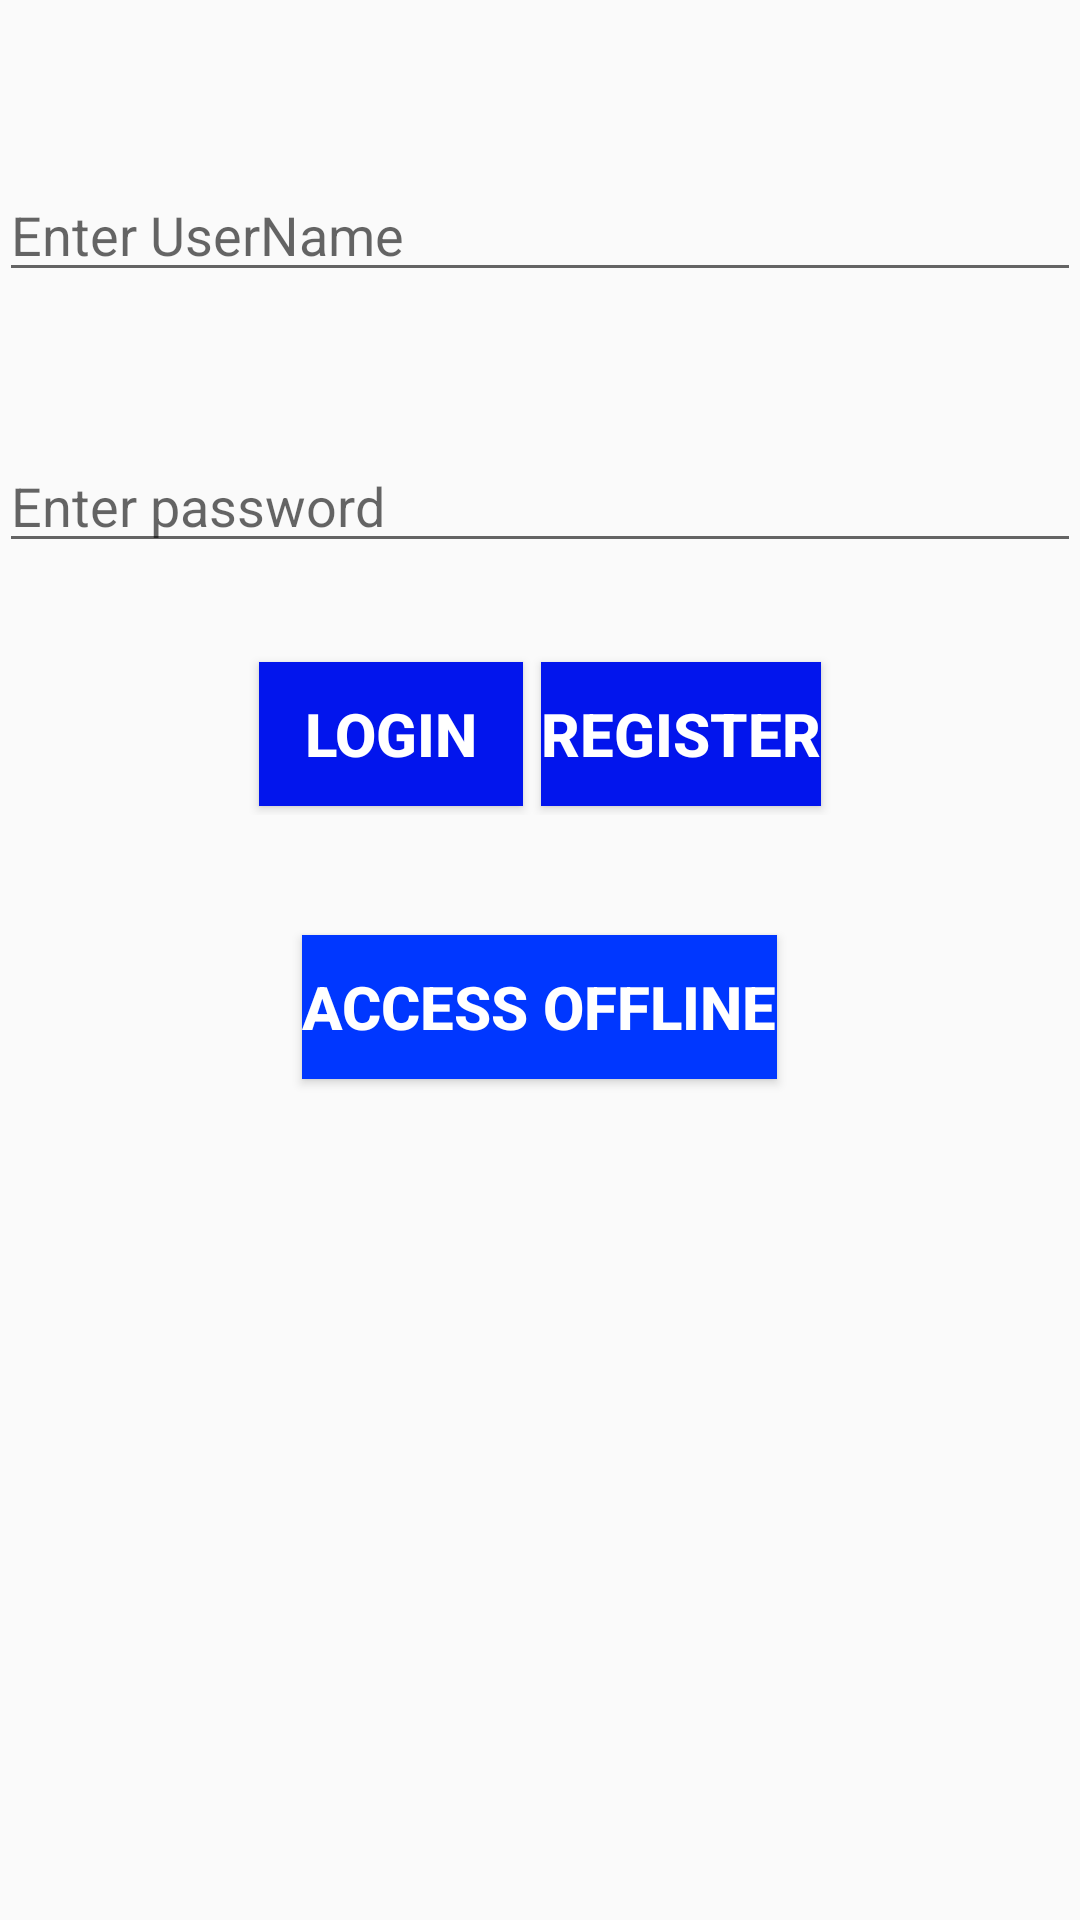

The Android layout XML behind this screen, and the referenced resources:
<!-- AndroidManifest.xml: application theme AppTheme -->
<!-- res/layout/activity_login.xml -->
<?xml version="1.0" encoding="utf-8"?>
<LinearLayout xmlns:android="http://schemas.android.com/apk/res/android"
    xmlns:tools="http://schemas.android.com/tools"
    android:id="@+id/activity_main"
    android:layout_width="match_parent"
    android:layout_height="match_parent"
    android:paddingBottom="@dimen/activity_vertical_margin"
    android:paddingLeft="@dimen/activity_horizontal_margin"
    android:paddingRight="@dimen/activity_horizontal_margin"
    android:paddingTop="@dimen/activity_vertical_margin"
    android:orientation="vertical"
    tools:context=".LoginActivity">

    <EditText
        android:layout_width="match_parent"
        android:layout_height="wrap_content"
        android:inputType="textPersonName"
        android:ems="10"
        android:layout_gravity="center_horizontal"
        android:layout_marginTop="56dp"
        android:id="@+id/username"
        android:hint="Enter UserName" />

    <EditText
        android:layout_width="match_parent"
        android:layout_height="wrap_content"
        android:inputType="textPassword"
        android:ems="10"
        android:layout_gravity="center_horizontal"
        android:layout_marginTop="49dp"
        android:id="@+id/password"
        android:hint="Enter password" />
<LinearLayout
    android:layout_width="match_parent"
    android:layout_height="wrap_content"
    android:orientation="horizontal"
    android:layout_marginTop="30dp"
    android:gravity="center_horizontal">
    <Button
        android:text="LOGIN"
        android:layout_width="wrap_content"
        android:layout_height="wrap_content"
        android:id="@+id/login"
        style="@style/CustomButtonStyle"
        />

    <Button
        android:text="Register"
        style="@style/CustomButtonStyle"
        android:layout_width="wrap_content"
        android:layout_height="wrap_content"
        android:id="@+id/register"/>
</LinearLayout>

    <Button
        android:layout_width="wrap_content"
        android:layout_height="wrap_content"
        android:onClick="offlineAppAccess"
        android:textStyle="bold"
        android:textSize="20dp"
        android:layout_gravity="center"
        android:layout_marginTop="40dp"
        android:text="Access Offline"
        android:background="#0037ff"
        android:textColor="#ffffff"/>
</LinearLayout>
<!-- resources referenced by this layout -->
<resources>
  <style name="CustomButtonStyle">
          <item name="android:layout_width">wrap_content</item>
          <item name="android:layout_height">wrap_content</item>
          <item name="android:textColor">#ffffff</item>
          <item name="android:layout_margin">3dp</item>
          <item name="android:textSize">20dp</item>
          <item name="android:textStyle">bold</item>
          <item name="android:background">#0215ed</item>
          <item name="android:shadowColor">#70ff106d</item>
      </style>
  <style name="AppTheme" parent="Theme.AppCompat.Light.DarkActionBar">
          
          <item name="colorPrimary">@color/colorPrimary</item>
          <item name="colorPrimaryDark">@color/colorPrimaryDark</item>
          <item name="colorAccent">@color/colorAccent</item>
      </style>
  <color name="colorPrimary">#3F51B5</color>
  <color name="colorPrimaryDark">#303F9F</color>
  <color name="colorAccent">#FF4081</color>
</resources>
